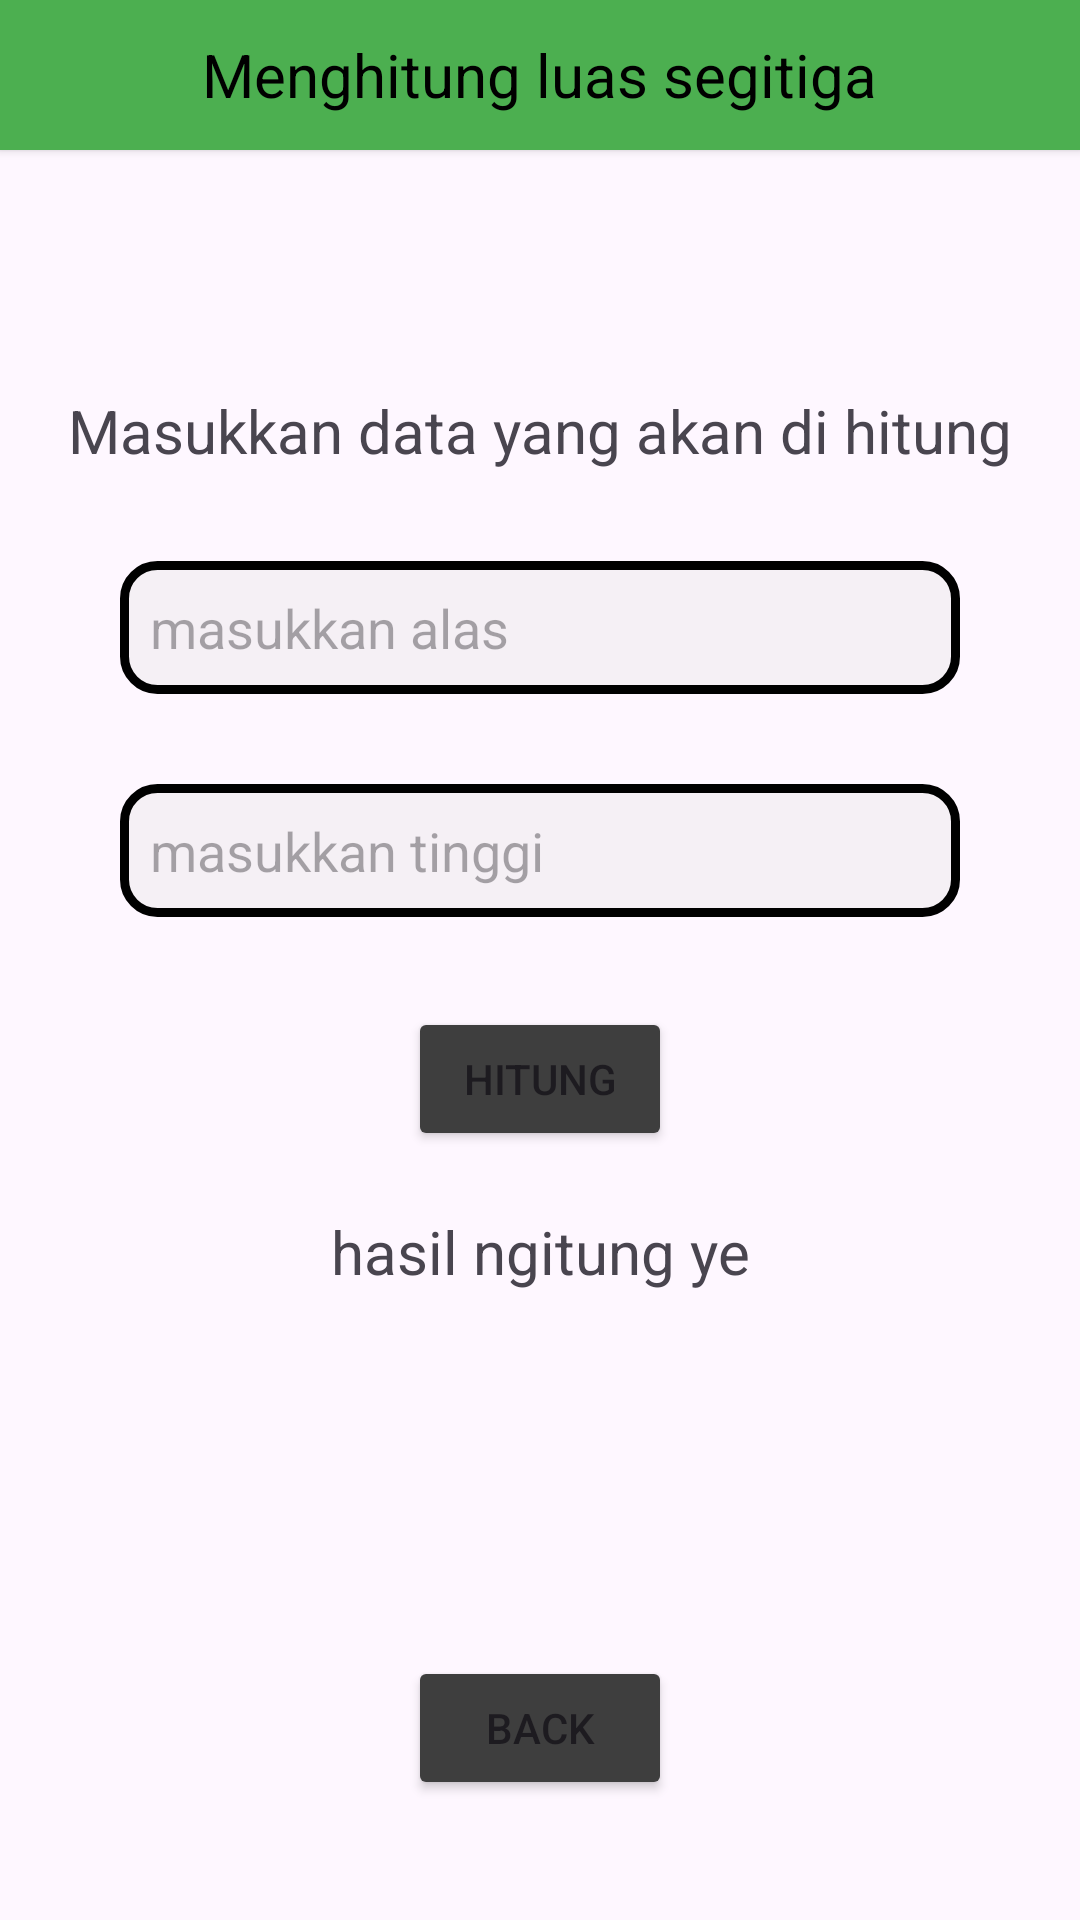

Produce the Android XML layout that renders to this screen, including the resource entries it uses.
<!-- AndroidManifest.xml: application theme Theme.LatihanBangunRuang -->
<!-- res/layout/activity_segitiga.xml -->
<?xml version="1.0" encoding="utf-8"?>
<androidx.constraintlayout.widget.ConstraintLayout xmlns:android="http://schemas.android.com/apk/res/android"
    xmlns:app="http://schemas.android.com/apk/res-auto"
    xmlns:tools="http://schemas.android.com/tools"
    android:layout_width="match_parent"
    android:layout_height="match_parent"
    tools:context=".Activity2D.segitiga">

    <LinearLayout
        android:layout_width="match_parent"
        android:id="@+id/warnaatas"
        android:layout_height="50dp"
        app:layout_constraintTop_toTopOf="parent"
        app:layout_constraintStart_toStartOf="parent"
        app:layout_constraintEnd_toEndOf="parent"
        android:background="#4CAF50"
        android:orientation="horizontal"
        android:translationZ="2dp"
        android:gravity="center">
        <TextView
            android:layout_height="wrap_content"
            android:layout_width="wrap_content"
            android:textColor="@color/black"
            android:textSize="20dp"
            android:layout_margin="10dp"
            android:text="Menghitung luas segitiga"
            />
    </LinearLayout>

    <TextView
        android:layout_marginVertical="80dp"
        android:textSize="20dp"
        android:id="@+id/head"
        android:layout_width="wrap_content"
        android:layout_height="wrap_content"
        app:layout_constraintTop_toBottomOf="@id/warnaatas"
        app:layout_constraintStart_toStartOf="parent"
        app:layout_constraintEnd_toEndOf="parent"
        android:text="Masukkan data yang akan di hitung"
        />
    <EditText
        android:padding="10dp"
        android:background="@drawable/round1"
        android:inputType="number"
        android:id="@+id/alas"
        android:hint="masukkan alas"
        android:layout_width="match_parent"
        android:layout_height="wrap_content"
        android:layout_marginTop="30dp"
        app:layout_constraintTop_toBottomOf="@id/head"
        app:layout_constraintStart_toStartOf="parent"
        app:layout_constraintEnd_toEndOf="parent"
        android:layout_marginHorizontal="40dp"
        />
    <EditText
        android:padding="10dp"
        android:background="@drawable/round1"
        android:inputType="number"
        android:id="@+id/tinggi"
        android:hint="masukkan tinggi"
        android:layout_width="match_parent"
        android:layout_height="wrap_content"
        android:layout_marginTop="30dp"
        app:layout_constraintTop_toBottomOf="@id/alas"
        app:layout_constraintStart_toStartOf="parent"
        app:layout_constraintEnd_toEndOf="parent"
        android:layout_marginHorizontal="40dp"
        />
    <Button
        android:backgroundTint="#3E3E3E"
        android:id="@+id/calc"
        android:layout_width="wrap_content"
        android:text="Hitung"
        android:layout_height="wrap_content"
        app:layout_constraintTop_toBottomOf="@id/tinggi"
        app:layout_constraintStart_toStartOf="parent"
        app:layout_constraintEnd_toEndOf="parent"
        android:layout_marginTop="30dp"
        />
    <TextView

        android:id="@+id/hasil"
        android:layout_marginTop="20dp"
        android:textSize="20dp"
        android:textAlignment="center"
        android:layout_width="wrap_content"
        android:layout_height="wrap_content"
        app:layout_constraintTop_toBottomOf="@id/calc"
        android:text="hasil ngitung ye"
        app:layout_constraintStart_toStartOf="parent"
        app:layout_constraintEnd_toEndOf="parent"
        />
    <Button
        android:backgroundTint="#3E3E3E"
        android:id="@+id/back"
        android:layout_width="wrap_content"
        android:layout_height="wrap_content"
        android:text="back"
        app:layout_constraintEnd_toEndOf="parent"
        app:layout_constraintStart_toStartOf="parent"
        app:layout_constraintBottom_toBottomOf="parent"
        android:layout_marginBottom="40dp"
        />

</androidx.constraintlayout.widget.ConstraintLayout>
<!-- resources referenced by this layout -->
<resources>
  <!-- drawable round1 (drawable) -->
  <?xml version="1.0" encoding="utf-8"?>
  <shape
      xmlns:android="http://schemas.android.com/apk/res/android"
      android:shape="rectangle"   >
  
      <solid
          android:color="#48DCDCDC" >
      </solid>
  
      <stroke
          android:width="3dp"
          android:color="#000000" >
      </stroke>
  
      <padding
          android:left="5dp"
          android:top="5dp"
          android:right="5dp"
          android:bottom="5dp"    >
      </padding>
  
      <corners
          android:radius="11dp"   >
      </corners>
  
  </shape>
  <style name="Theme.LatihanBangunRuang" parent="Base.Theme.LatihanBangunRuang" />
  <style name="Base.Theme.LatihanBangunRuang" parent="Theme.Material3.DayNight.NoActionBar">
          
          
      </style>
  <!-- not gathered from this repository: default colours our renderer supplied (Android Studio template values) -->
  <color name="black">#FF000000</color>
</resources>
